Dataset: data (GitHub, plumdeq/cardiac-atlas). Classes: heart failure infarct, hypertrophy, normal.

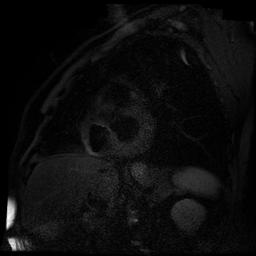
Label: hypertrophy

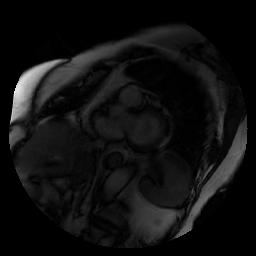
Label: normal

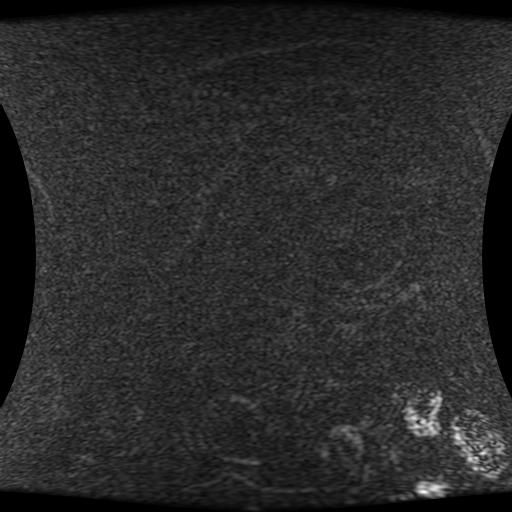
Label: heart failure infarct

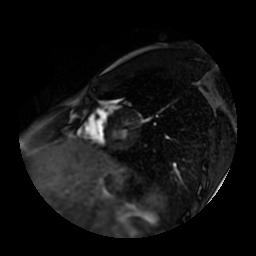
Label: normal
